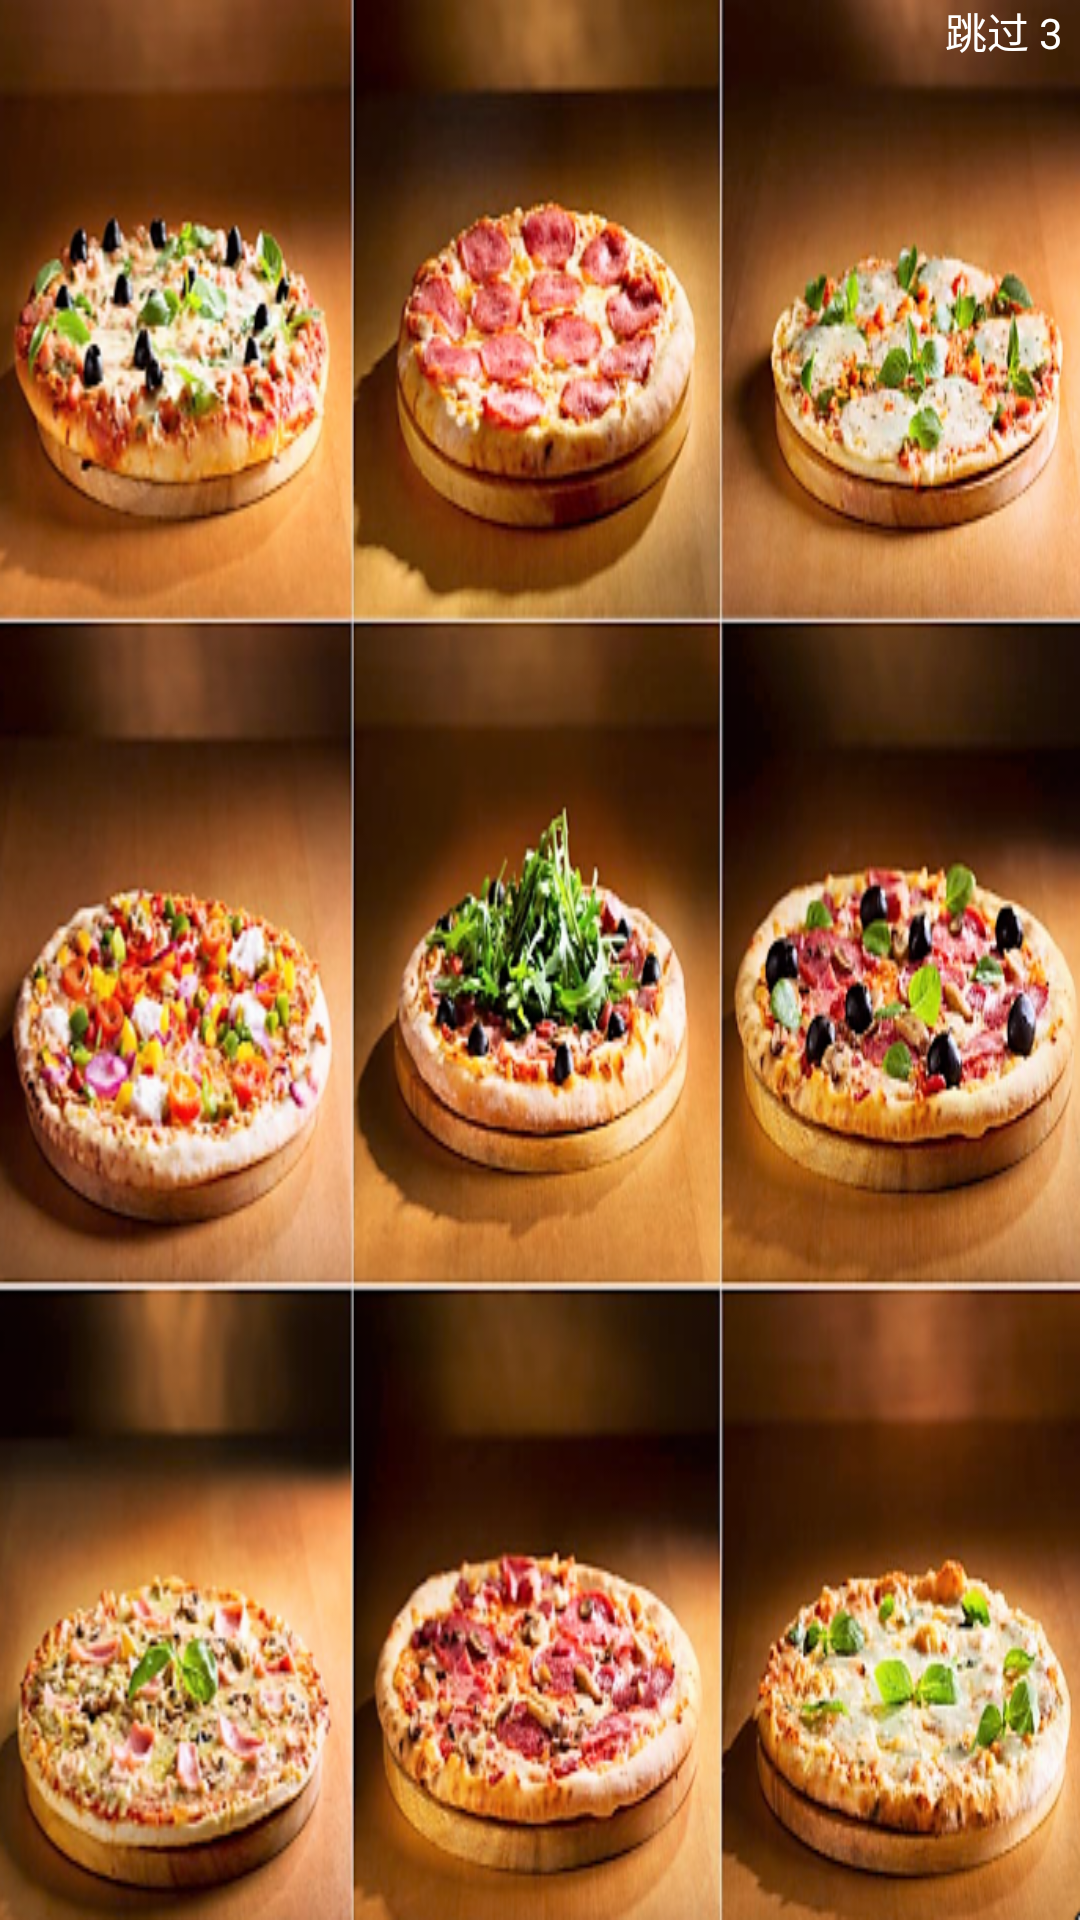

Android layout source for this screen:
<!-- AndroidManifest.xml: application theme mythene -->
<!-- res/layout/activity_main.xml -->
<?xml version="1.0" encoding="utf-8"?>
<RelativeLayout xmlns:android="http://schemas.android.com/apk/res/android"
    xmlns:app="http://schemas.android.com/apk/res-auto"
    xmlns:tools="http://schemas.android.com/tools"
    android:layout_width="match_parent"
    android:layout_height="match_parent"
    tools:context="com.example.caipu.MainActivity">

    <ImageView
        android:layout_width="match_parent"
        android:layout_height="match_parent"
        android:background="@drawable/meishi"
         />
    <TextView
        android:id="@+id/skip"
        android:layout_width="70dp"
        android:layout_height="wrap_content"
        android:clickable="true"
        android:onClick="mySkip"
        android:layout_marginLeft="315dp"
        android:textColor="@color/white"
        android:text="跳过 3"/>
</RelativeLayout>
<!-- resources referenced by this layout -->
<resources>
  <color name="white">#fff</color>&gt;
  <!-- drawable meishi: png bitmap (drawable, 638473 bytes) -->
  <style name="mythene" parent="android:Theme.Light">
      </style>
</resources>
